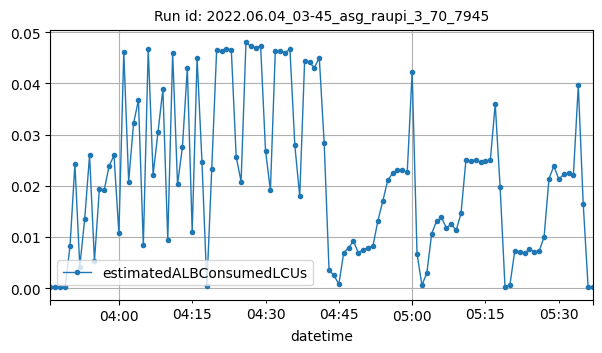

The data file committed next to this chart (first rows):
datetime, estimatedALBConsumedLCUs
2022-06-04T03:46:00Z, 0.00016
2022-06-04T03:47:00Z, 0.00013
2022-06-04T03:48:00Z, 0.0002
2022-06-04T03:49:00Z, 0.00023
2022-06-04T03:50:00Z, 0.00821
2022-06-04T03:51:00Z, 0.02428
2022-06-04T03:52:00Z, 0.0042
2022-06-04T03:53:00Z, 0.01348
2022-06-04T03:54:00Z, 0.02598
2022-06-04T03:55:00Z, 0.00529
2022-06-04T03:56:00Z, 0.0193
2022-06-04T03:57:00Z, 0.01919
2022-06-04T03:58:00Z, 0.02389
2022-06-04T03:59:00Z, 0.02592
2022-06-04T04:00:00Z, 0.01074
2022-06-04T04:01:00Z, 0.04614
2022-06-04T04:02:00Z, 0.02083
2022-06-04T04:03:00Z, 0.0322
2022-06-04T04:04:00Z, 0.03671
2022-06-04T04:05:00Z, 0.00838
2022-06-04T04:06:00Z, 0.04671
2022-06-04T04:07:00Z, 0.02216
2022-06-04T04:08:00Z, 0.03047
2022-06-04T04:09:00Z, 0.03888
2022-06-04T04:10:00Z, 0.00941
2022-06-04T04:11:00Z, 0.04597
2022-06-04T04:12:00Z, 0.02026
2022-06-04T04:13:00Z, 0.02759
2022-06-04T04:14:00Z, 0.04296
2022-06-04T04:15:00Z, 0.01096
2022-06-04T04:16:00Z, 0.04498
2022-06-04T04:17:00Z, 0.02466
2022-06-04T04:18:00Z, 0.00044
2022-06-04T04:19:00Z, 0.02332
2022-06-04T04:20:00Z, 0.04654
2022-06-04T04:21:00Z, 0.04635
2022-06-04T04:22:00Z, 0.04676
2022-06-04T04:23:00Z, 0.04658
2022-06-04T04:24:00Z, 0.02566
2022-06-04T04:25:00Z, 0.02082
2022-06-04T04:26:00Z, 0.04799
2022-06-04T04:27:00Z, 0.04723
2022-06-04T04:28:00Z, 0.04699
2022-06-04T04:29:00Z, 0.04729
2022-06-04T04:30:00Z, 0.02687
2022-06-04T04:31:00Z, 0.01911
2022-06-04T04:32:00Z, 0.04626
2022-06-04T04:33:00Z, 0.04633
2022-06-04T04:34:00Z, 0.04603
2022-06-04T04:35:00Z, 0.04665
2022-06-04T04:36:00Z, 0.02787
2022-06-04T04:37:00Z, 0.01794
2022-06-04T04:38:00Z, 0.04433
2022-06-04T04:39:00Z, 0.04409
2022-06-04T04:40:00Z, 0.04307
2022-06-04T04:41:00Z, 0.045
2022-06-04T04:42:00Z, 0.02842
2022-06-04T04:43:00Z, 0.00348
2022-06-04T04:44:00Z, 0.0025
2022-06-04T04:45:00Z, 0.00076
... 52 more rows
